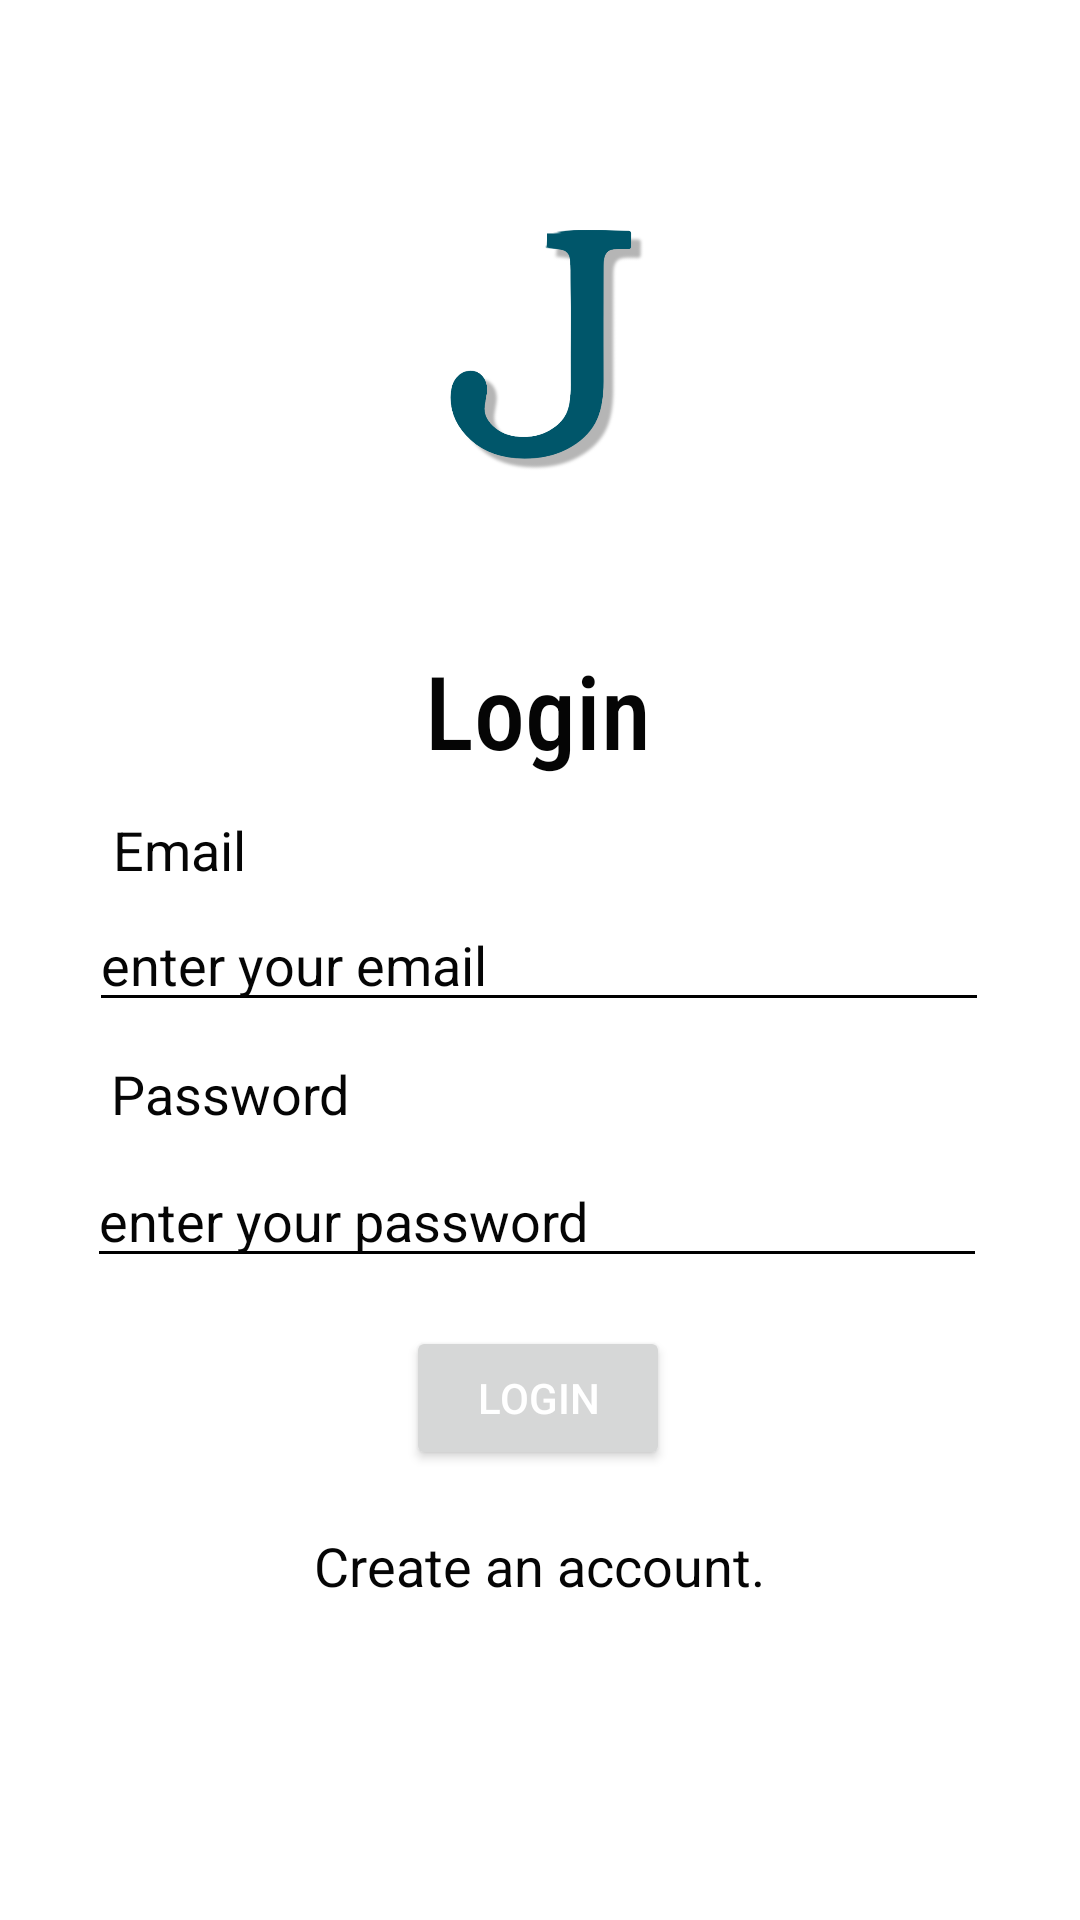

Produce the Android XML layout that renders to this screen, including the resource entries it uses.
<!-- AndroidManifest.xml: application theme Theme.Java_App -->
<!-- res/layout/activity_login.xml -->
<?xml version="1.0" encoding="utf-8"?>
<androidx.constraintlayout.widget.ConstraintLayout xmlns:android="http://schemas.android.com/apk/res/android"
    xmlns:app="http://schemas.android.com/apk/res-auto"
    xmlns:tools="http://schemas.android.com/tools"
    android:layout_width="match_parent"
    android:layout_height="match_parent"
    tools:context=".Login">

    <Button
        android:id="@+id/LoginButton"
        android:layout_width="wrap_content"
        android:layout_height="wrap_content"
        android:layout_marginTop="16dp"
        android:text="@string/login"
        android:textColor="@color/white"
        app:layout_constraintEnd_toEndOf="parent"
        app:layout_constraintHorizontal_bias="0.498"
        app:layout_constraintStart_toStartOf="parent"
        app:layout_constraintTop_toBottomOf="@+id/LoginPasswordTextView" />

    <EditText
        android:id="@+id/LoginEmailTextView"
        android:layout_width="300dp"
        android:layout_height="wrap_content"
        android:layout_marginTop="40dp"
        android:ems="10"
        android:hint="@string/TypeEmail"
        android:importantForAutofill="no"
        android:inputType="textEmailAddress"
        app:layout_constraintEnd_toEndOf="parent"
        app:layout_constraintHorizontal_bias="0.494"
        app:layout_constraintStart_toStartOf="parent"
        app:layout_constraintTop_toBottomOf="@+id/LoginTextView" />

    <EditText
        android:id="@+id/LoginPasswordTextView"
        android:layout_width="300dp"
        android:layout_height="wrap_content"
        android:layout_marginTop="44dp"
        android:ems="10"
        android:hint="@string/TypePassword"
        android:importantForAutofill="no"
        android:inputType="textPassword"
        app:layout_constraintEnd_toEndOf="parent"
        app:layout_constraintHorizontal_bias="0.486"
        app:layout_constraintStart_toStartOf="parent"
        app:layout_constraintTop_toBottomOf="@+id/LoginEmailTextView" />

    <TextView
        android:id="@+id/EmailTextView"
        android:layout_width="wrap_content"
        android:layout_height="wrap_content"
        android:layout_marginStart="8dp"
        android:layout_marginBottom="4dp"
        android:text="@string/Email"
        android:textSize="18sp"
        app:layout_constraintBottom_toTopOf="@+id/LoginEmailTextView"
        app:layout_constraintStart_toStartOf="@+id/LoginEmailTextView" />

    <TextView
        android:id="@+id/LoginTextView"
        android:layout_width="wrap_content"
        android:layout_height="wrap_content"
        android:layout_marginTop="12dp"
        android:fontFamily="sans-serif-condensed-medium"
        android:text="@string/login"
        android:textAppearance="@style/TextAppearance.AppCompat.Display1"
        app:layout_constraintEnd_toEndOf="parent"
        app:layout_constraintHorizontal_bias="0.498"
        app:layout_constraintStart_toStartOf="parent"
        app:layout_constraintTop_toBottomOf="@+id/imageView2" />

    <TextView
        android:id="@+id/PasswordTextView"
        android:layout_width="wrap_content"
        android:layout_height="wrap_content"
        android:layout_marginStart="8dp"
        android:layout_marginBottom="8dp"
        android:text="@string/Password"
        android:textSize="18sp"
        app:layout_constraintBottom_toTopOf="@+id/LoginPasswordTextView"
        app:layout_constraintStart_toStartOf="@+id/LoginPasswordTextView" />

    <TextView
        android:id="@+id/SignUpTextView"
        android:layout_width="160dp"
        android:layout_height="40dp"
        android:layout_marginTop="12dp"
        android:clickable="false"
        android:gravity="center"
        android:onClick="onClick"
        android:text="@string/create_an_account"
        android:textAppearance="@style/TextAppearance.AppCompat.Medium"
        app:layout_constraintEnd_toEndOf="parent"
        app:layout_constraintHorizontal_bias="0.498"
        app:layout_constraintStart_toStartOf="parent"
        app:layout_constraintTop_toBottomOf="@+id/LoginButton" />

    <ImageView
        android:id="@+id/imageView2"
        android:layout_width="121dp"
        android:layout_height="174dp"
        android:layout_marginTop="28dp"
        android:contentDescription="@string/java_logo"
        app:layout_constraintEnd_toEndOf="parent"
        app:layout_constraintStart_toStartOf="parent"
        app:layout_constraintTop_toTopOf="parent"
        app:srcCompat="@drawable/java_app_icon_nobackground" />

</androidx.constraintlayout.widget.ConstraintLayout>
<!-- resources referenced by this layout -->
<resources>
  <color name="white">#FFFFFFFF</color>
  <!-- drawable java_app_icon_nobackground: png bitmap (drawable, 28989 bytes) -->
  <string name="Email">Email</string>
  <string name="Password">Password</string>
  <string name="TypeEmail">enter your email</string>
  <string name="TypePassword">enter your password</string>
  <string name="create_an_account">Create an account.</string>
  <string name="java_logo">Java Logo</string>
  <string name="login">Login</string>
  <style name="Theme.Java_App" parent="Theme.MaterialComponents.DayNight.DarkActionBar">
          
          <item name="colorPrimary">@color/navy_500</item>
          <item name="colorPrimaryVariant">@color/navy_700</item>
          <item name="colorOnPrimary">@color/white</item>
          
          <item name="colorSecondary">@color/orange_200</item>
          <item name="colorSecondaryVariant">@color/orange_700</item>
          <item name="colorOnSecondary">@color/black</item>
          
          <item name="android:statusBarColor" tools:targetApi="l">?attr/colorPrimaryVariant</item>
          
          <item name="android:imageButtonStyle">@color/navy_500</item>
          <item name="android:textColor">@color/blackText</item>
          <item name="android:textColorSecondary">@color/black</item>
          <item name="android:indeterminateTint">@color/blackText</item>
          <item name="android:seekBarStyle">@color/blackText</item>
          <item name="android:textColorHint">@color/blackText</item>
      </style>
  <color name="navy_500">#003B49</color>
  <color name="navy_700">#001521</color>
  <color name="orange_200">#f19953</color>
  <color name="orange_700">#ba6a26</color>
  <color name="black">#FF000000</color>
  <color name="blackText">#050505</color>
</resources>
